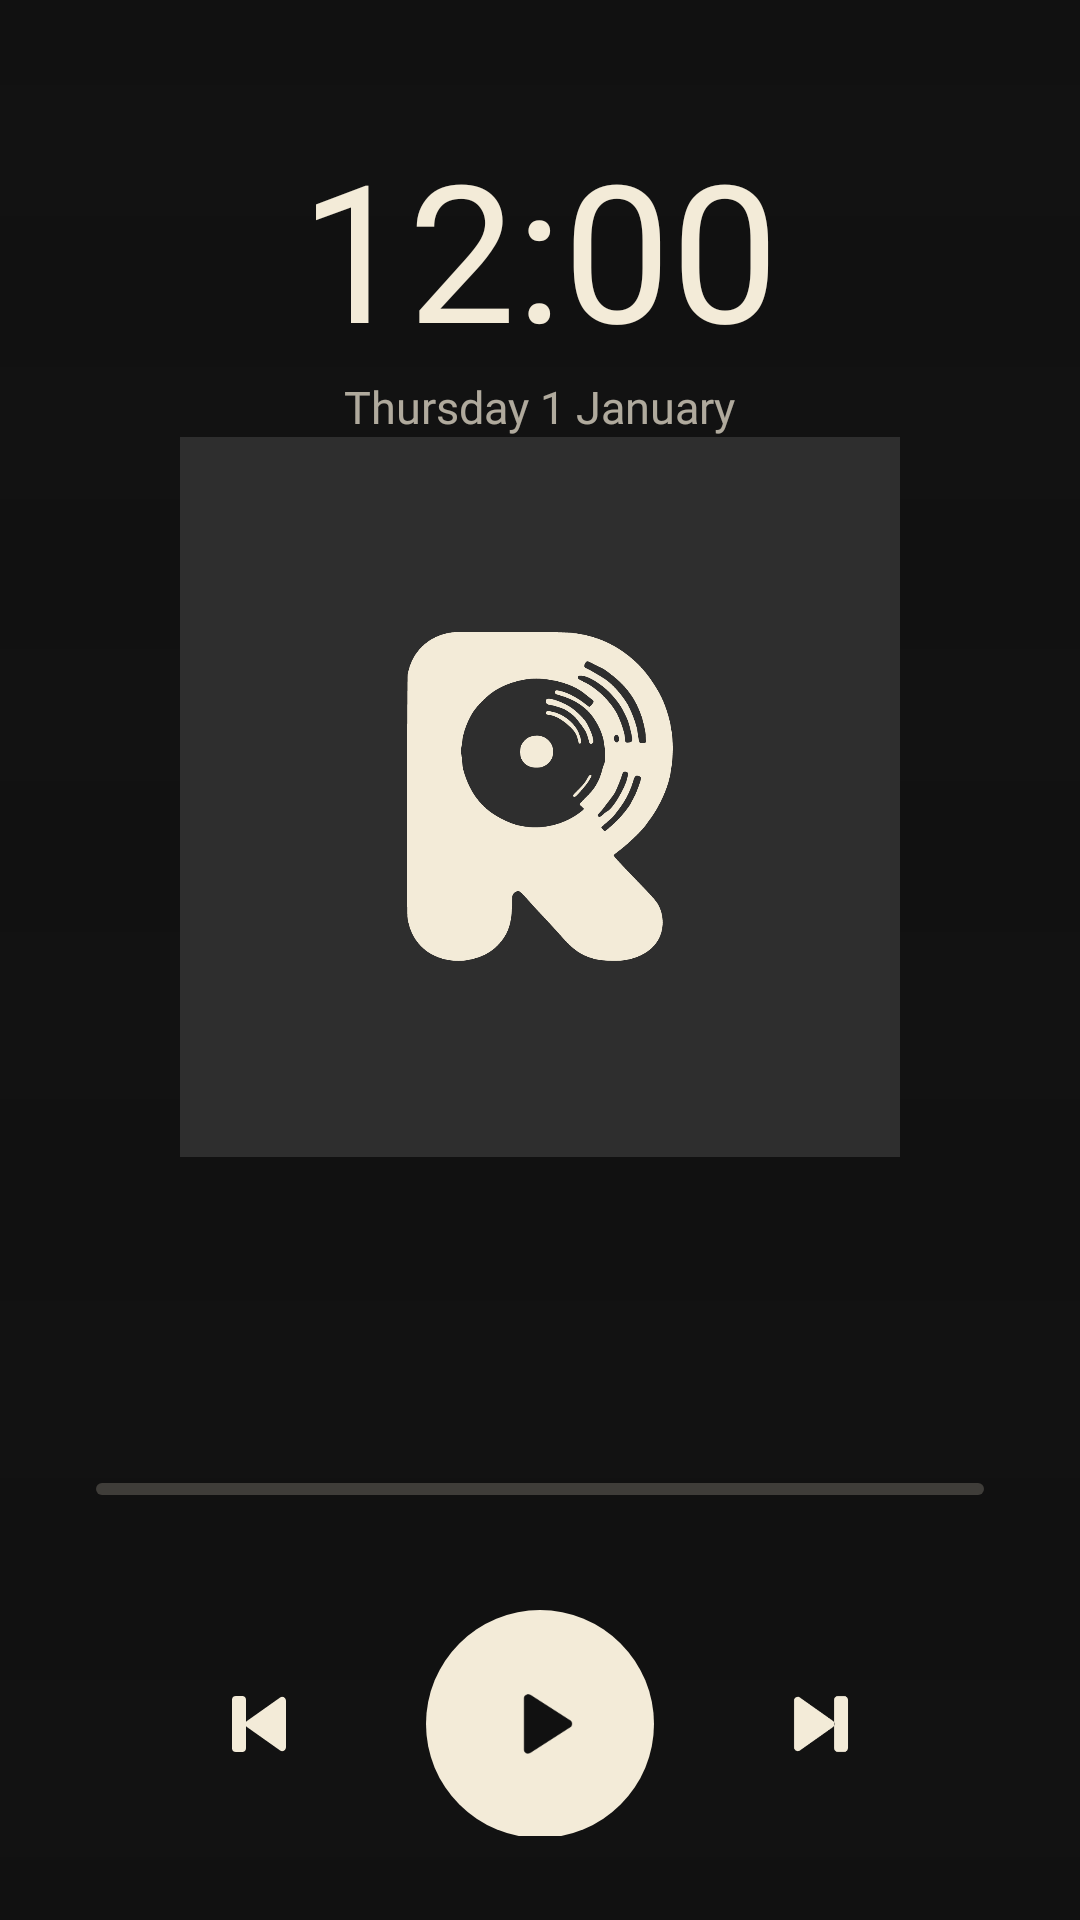

Android layout source for this screen:
<!-- AndroidManifest.xml: activity theme LockTheme -->
<!-- res/layout/activity_lock_screen.xml -->
<?xml version="1.0" encoding="utf-8"?>
<FrameLayout xmlns:android="http://schemas.android.com/apk/res/android"
    android:id="@+id/lock_root"
    android:layout_width="match_parent"
    android:layout_height="match_parent"
    android:background="@color/lyra_ink"
    android:clickable="true"
    android:focusable="true">

    <ImageView
        android:id="@+id/lock_background"
        android:layout_width="match_parent"
        android:layout_height="match_parent"
        android:alpha="0.55"
        android:importantForAccessibility="no"
        android:scaleType="centerCrop" />

    <View
        android:layout_width="match_parent"
        android:layout_height="match_parent"
        android:background="@drawable/lock_scrim" />

    <LinearLayout
        android:layout_width="match_parent"
        android:layout_height="match_parent"
        android:fitsSystemWindows="true"
        android:gravity="center_horizontal"
        android:orientation="vertical"
        android:paddingStart="32dp"
        android:paddingTop="40dp"
        android:paddingEnd="32dp"
        android:paddingBottom="28dp">

        <TextClock
            android:layout_width="wrap_content"
            android:layout_height="wrap_content"
            android:fontFamily="@font/nunito_black"
            android:format12Hour="h:mm"
            android:format24Hour="HH:mm"
            android:textColor="@color/lyra_paper"
            android:textSize="64sp" />

        <TextClock
            android:layout_width="wrap_content"
            android:layout_height="wrap_content"
            android:fontFamily="@font/inter_medium"
            android:format12Hour="EEEE d MMMM"
            android:format24Hour="EEEE d MMMM"
            android:textColor="#B3F3EBD8"
            android:textSize="15sp" />

        <Space
            android:layout_width="match_parent"
            android:layout_height="0dp"
            android:layout_weight="1" />

        <ImageView
            android:id="@+id/lock_art"
            android:layout_width="240dp"
            android:layout_height="240dp"
            android:elevation="12dp"
            android:importantForAccessibility="no"
            android:scaleType="centerCrop"
            android:src="@drawable/lock_art_placeholder" />

        <TextView
            android:id="@+id/lock_title"
            android:layout_width="match_parent"
            android:layout_height="wrap_content"
            android:layout_marginTop="28dp"
            android:ellipsize="end"
            android:fontFamily="@font/nunito_extrabold"
            android:gravity="center"
            android:maxLines="2"
            android:textColor="@color/lyra_paper"
            android:textSize="24sp" />

        <TextView
            android:id="@+id/lock_artist"
            android:layout_width="match_parent"
            android:layout_height="wrap_content"
            android:layout_marginTop="4dp"
            android:ellipsize="end"
            android:fontFamily="@font/inter_medium"
            android:gravity="center"
            android:maxLines="1"
            android:textColor="#B3F3EBD8"
            android:textSize="15sp" />

        <ProgressBar
            android:id="@+id/lock_progress"
            style="@android:style/Widget.ProgressBar.Horizontal"
            android:layout_width="match_parent"
            android:layout_height="4dp"
            android:layout_marginTop="24dp"
            android:progressDrawable="@drawable/lock_progress" />

        <LinearLayout
            android:layout_width="match_parent"
            android:layout_height="wrap_content"
            android:layout_marginTop="6dp"
            android:orientation="horizontal">
            <TextView
                android:id="@+id/lock_elapsed"
                android:layout_width="0dp"
                android:layout_height="wrap_content"
                android:layout_weight="1"
                android:fontFamily="@font/inter_medium"
                android:textColor="#99F3EBD8"
                android:textSize="12sp" />
            <TextView
                android:id="@+id/lock_total"
                android:layout_width="wrap_content"
                android:layout_height="wrap_content"
                android:fontFamily="@font/inter_medium"
                android:textColor="#99F3EBD8"
                android:textSize="12sp" />
        </LinearLayout>

        <LinearLayout
            android:layout_width="wrap_content"
            android:layout_height="wrap_content"
            android:layout_marginTop="16dp"
            android:gravity="center"
            android:orientation="horizontal">
            <ImageButton
                android:id="@+id/lock_prev"
                android:layout_width="64dp"
                android:layout_height="64dp"
                android:background="?android:attr/selectableItemBackgroundBorderless"
                android:contentDescription="@string/previous"
                android:padding="16dp"
                android:scaleType="fitCenter"
                android:src="@drawable/ic_w_prev"
                android:tint="@color/lyra_paper" />
            <ImageButton
                android:id="@+id/lock_play"
                android:layout_width="76dp"
                android:layout_height="76dp"
                android:layout_marginStart="24dp"
                android:layout_marginEnd="24dp"
                android:background="@drawable/lock_play_bg"
                android:contentDescription="@string/play"
                android:padding="22dp"
                android:scaleType="fitCenter"
                android:src="@drawable/ic_w_play"
                android:tint="@color/lyra_ink" />
            <ImageButton
                android:id="@+id/lock_next"
                android:layout_width="64dp"
                android:layout_height="64dp"
                android:background="?android:attr/selectableItemBackgroundBorderless"
                android:contentDescription="@string/next"
                android:padding="16dp"
                android:scaleType="fitCenter"
                android:src="@drawable/ic_w_next"
                android:tint="@color/lyra_paper" />
        </LinearLayout>

        <Space
            android:layout_width="match_parent"
            android:layout_height="0dp"
            android:layout_weight="1" />

        <ImageView
            android:layout_width="26dp"
            android:layout_height="26dp"
            android:importantForAccessibility="no"
            android:src="@drawable/ic_stat_lyra"
            android:tint="#80F3EBD8" />

        <TextView
            android:layout_width="wrap_content"
            android:layout_height="wrap_content"
            android:layout_marginTop="8dp"
            android:fontFamily="@font/inter_medium"
            android:text="@string/lock_hint"
            android:textColor="#80F3EBD8"
            android:textSize="13sp" />
    </LinearLayout>
</FrameLayout>
<!-- resources referenced by this layout -->
<resources>
  <color name="lyra_ink">#FF111111</color>
  <color name="lyra_paper">#FFF3EBD8</color>
  <!-- drawable ic_stat_lyra: vector/xml drawable (drawable, 5013 chars, omitted) -->
  <!-- drawable ic_w_next (drawable) -->
  <?xml version="1.0" encoding="utf-8"?>
  <vector xmlns:android="http://schemas.android.com/apk/res/android" android:width="24dp" android:height="24dp" android:viewportWidth="24" android:viewportHeight="24" >
      <path android:fillColor="#FFFFFFFF" android:pathData="M16,5h1.5a1,1 0,0 1,1 1v12a1,1 0,0 1,-1 1h-1.5a1,1 0,0 1,-1 -1v-12a1,1 0,0 1,1 -1zM5,6.2v11.6c0,0.8 0.9,1.3 1.5,0.8l8.2,-5.8c0.6,-0.4 0.6,-1.2 0,-1.6l-8.2,-5.8C5.9,4.9 5,5.4 5,6.2z"/>
  </vector>
  <!-- drawable ic_w_play (drawable) -->
  <?xml version="1.0" encoding="utf-8"?>
  <vector xmlns:android="http://schemas.android.com/apk/res/android" android:width="24dp" android:height="24dp" android:viewportWidth="24" android:viewportHeight="24" >
      <path android:fillColor="#FFFFFFFF" android:pathData="M8,5.6v12.8c0,0.8 0.9,1.3 1.6,0.8l10,-6.4c0.6,-0.4 0.6,-1.3 0,-1.7l-10,-6.4C8.9,4.3 8,4.8 8,5.6z"/>
  </vector>
  <!-- drawable ic_w_prev (drawable) -->
  <?xml version="1.0" encoding="utf-8"?>
  <vector xmlns:android="http://schemas.android.com/apk/res/android" android:width="24dp" android:height="24dp" android:viewportWidth="24" android:viewportHeight="24" >
      <path android:fillColor="#FFFFFFFF" android:pathData="M6.5,5h1.5a1,1 0,0 1,1 1v12a1,1 0,0 1,-1 1h-1.5a1,1 0,0 1,-1 -1v-12a1,1 0,0 1,1 -1zM19,6.2v11.6c0,0.8 -0.9,1.3 -1.5,0.8l-8.2,-5.8c-0.6,-0.4 -0.6,-1.2 0,-1.6l8.2,-5.8c0.6,-0.5 1.5,0 1.5,0.8z"/>
  </vector>
  <!-- drawable lock_art_placeholder (drawable) -->
  <?xml version="1.0" encoding="utf-8"?>
  <layer-list xmlns:android="http://schemas.android.com/apk/res/android">
      <item><shape android:shape="rectangle"><solid android:color="#FF2E2E2E" /></shape></item>
      <item android:drawable="@drawable/ic_launcher_foreground" />
  </layer-list>
  <!-- drawable lock_play_bg (drawable) -->
  <?xml version="1.0" encoding="utf-8"?>
  <shape xmlns:android="http://schemas.android.com/apk/res/android" android:shape="oval">
      <solid android:color="@color/lyra_paper" />
  </shape>
  <!-- drawable lock_progress (drawable) -->
  <?xml version="1.0" encoding="utf-8"?>
  <layer-list xmlns:android="http://schemas.android.com/apk/res/android">
      <item android:id="@android:id/background">
          <shape><corners android:radius="4dp" /><solid android:color="#33F3EBD8" /></shape>
      </item>
      <item android:id="@android:id/progress">
          <clip><shape><corners android:radius="4dp" /><solid android:color="@color/lyra_paper" /></shape></clip>
      </item>
  </layer-list>
  <!-- drawable lock_scrim (drawable) -->
  <?xml version="1.0" encoding="utf-8"?>
  <shape xmlns:android="http://schemas.android.com/apk/res/android" android:shape="rectangle">
      <gradient android:angle="270" android:startColor="#99111111" android:centerColor="#CC111111" android:endColor="#F2111111" />
  </shape>
  <string name="lock_hint">Swipe up to unlock</string>
  <string name="next">Next</string>
  <string name="play">Play</string>
  <string name="previous">Previous</string>
  <style name="LockTheme" parent="@android:style/Theme.Black.NoTitleBar">
          <item name="android:windowBackground">@color/lyra_ink</item>
          <item name="android:statusBarColor">@android:color/transparent</item>
          <item name="android:navigationBarColor">@color/lyra_ink</item>
      </style>
  <!-- drawable ic_launcher_foreground: vector/xml drawable (drawable, 5274 chars, omitted) -->
</resources>
